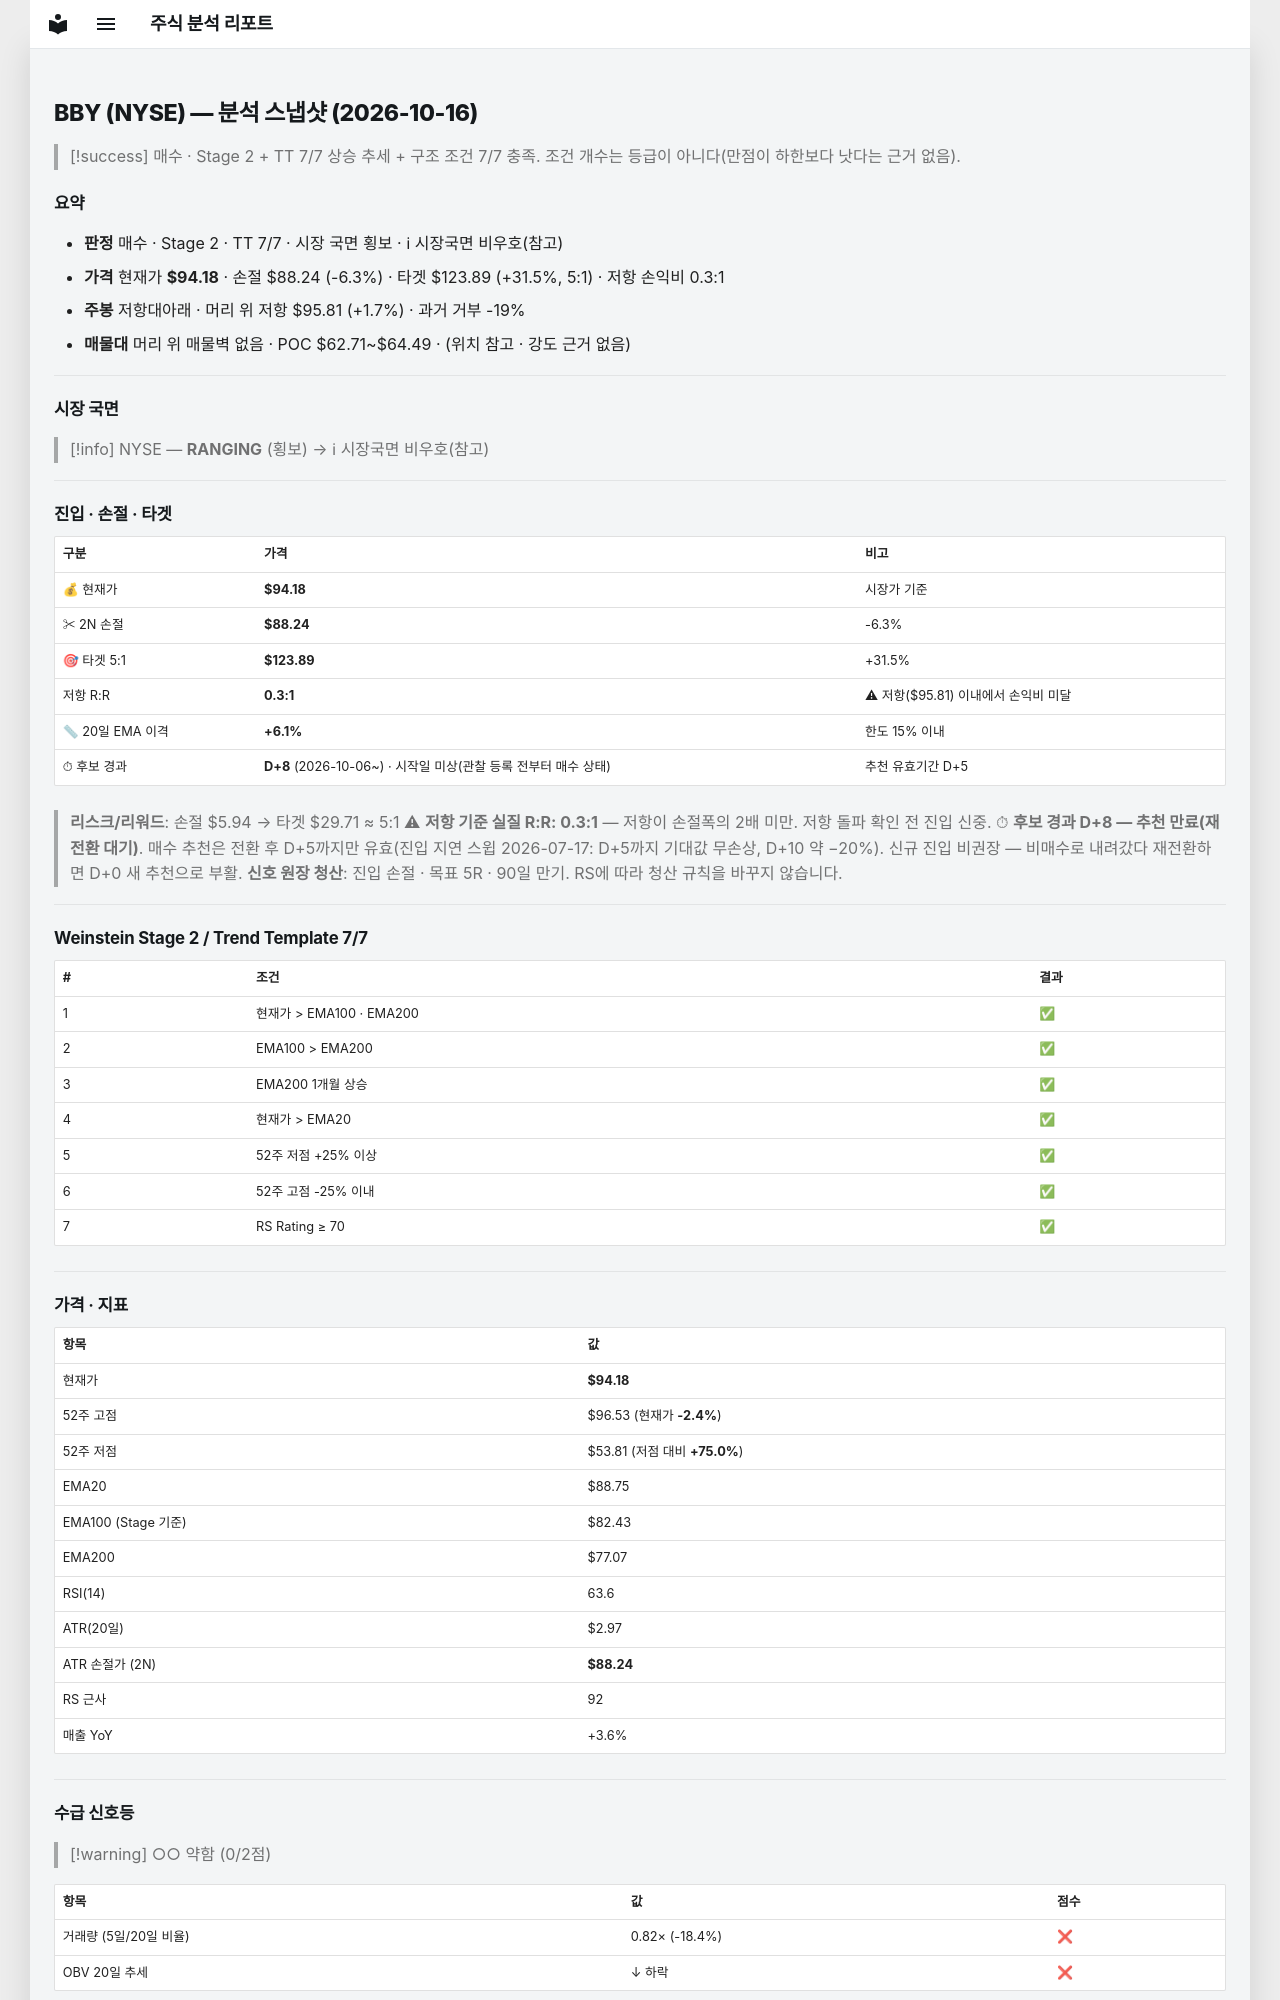

repository: soloandco/stock-reports · page: snapshots/BBY-2026-10-16/index.html · generator: mkdocs

---
type: analysis-snapshot
title: BBY 분석 스냅샷
ticker: BBY
market: NYSE
created: 2026-10-16
updated: 2026-10-16
bar-date: 2026-10-15
verdict: 매수후보
real-rr: 0.27
sma50-gap-pct: 6.1
candidate-days: 8
candidate-since: 2026-10-06
candidate-start-unknown: true
weekly-position: 저항대아래
weekly-overhead-price: 95.81
weekly-overhead-pct: 1.7
stage: 2
trend-template-score: 7
tt-max: 7
ma-set: ema-20-100-200
price: 94.18000030517578
stop-price: 88.2379008655421
market-regime: RANGING
supply-demand-score: 0/2
supply-demand-label: 약함
status: tracking
tags:
  - stock-agent
  - watchlist
  - BBY
  - analysis
related:
  - "[[analysis-template]]"
---

# BBY (NYSE) — 분석 스냅샷 (2026-10-16)

> [!success] 매수 · Stage 2 + TT 7/7
> 상승 추세 + 구조 조건 7/7 충족. 조건 개수는 등급이 아니다(만점이 하한보다 낫다는 근거 없음).

## 요약

- **판정** 매수 · Stage 2 · TT 7/7 · 시장 국면 횡보 · ℹ 시장국면 비우호(참고)
- **가격** 현재가 **$94.18** · 손절 $88.24 (-6.3%) · 타겟 $123.89 (+31.5%, 5:1) · 저항 손익비 0.3:1
- **주봉** 저항대아래 · 머리 위 저항 $95.81 (+1.7%) · 과거 거부 -19%
- **매물대** 머리 위 매물벽 없음 · POC $62.71~$64.49 · (위치 참고 · 강도 근거 없음)

---

## 시장 국면

> [!info] NYSE — **RANGING** (횡보) → ℹ 시장국면 비우호(참고)

---

## 진입 · 손절 · 타겟

| 구분 | 가격 | 비고 |
|------|------|------|
| 💰 현재가 | **$94.18** | 시장가 기준 |
| ✂ 2N 손절 | **$88.24** | -6.3% |
| 🎯 타겟 5:1 | **$123.89** | +31.5% |
| 저항 R:R | **0.3:1** | ⚠ 저항($95.81) 이내에서 손익비 미달 |
| 📏 20일 EMA 이격 | **+6.1%** | 한도 15% 이내 |
| ⏱ 후보 경과 | **D+8** (2026-10-06~) · 시작일 미상(관찰 등록 전부터 매수 상태) | 추천 유효기간 D+5 |

> **리스크/리워드**: 손절 $5.94 → 타겟 $29.71 ≈ 5:1
> ⚠ **저항 기준 실질 R:R: 0.3:1** — 저항이 손절폭의 2배 미만. 저항 돌파 확인 전 진입 신중.
> ⏱ **후보 경과 D+8 — 추천 만료(재전환 대기)**. 매수 추천은 전환 후 D+5까지만 유효(진입 지연 스윕 2026-07-17: D+5까지 기대값 무손상, D+10 약 −20%). 신규 진입 비권장 — 비매수로 내려갔다 재전환하면 D+0 새 추천으로 부활.
> **신호 원장 청산**: 진입 손절 · 목표 5R · 90일 만기. RS에 따라 청산 규칙을 바꾸지 않습니다.

---

## Weinstein Stage 2 / Trend Template 7/7

| # | 조건 | 결과 |
|---|------|------|
| 1 | 현재가 > EMA100 · EMA200 | ✅ |
| 2 | EMA100 > EMA200 | ✅ |
| 3 | EMA200 1개월 상승 | ✅ |
| 4 | 현재가 > EMA20 | ✅ |
| 5 | 52주 저점 +25% 이상 | ✅ |
| 6 | 52주 고점 -25% 이내 | ✅ |
| 7 | RS Rating ≥ 70 | ✅ |

---

## 가격 · 지표

| 항목 | 값 |
|------|---|
| 현재가 | **$94.18** |
| 52주 고점 | $96.53 (현재가 **-2.4%**) |
| 52주 저점 | $53.81 (저점 대비 **+75.0%**) |
| EMA20 | $88.75 |
| EMA100 (Stage 기준) | $82.43 |
| EMA200 | $77.07 |
| RSI(14) | 63.6 |
| ATR(20일) | $2.97 |
| ATR 손절가 (2N) | **$88.24** |
| RS 근사 | 92 |
| 매출 YoY | +3.6% |

---
## 수급 신호등

> [!warning] ○○ 약함 (0/2점)

| 항목 | 값 | 점수 |
|------|------|------|
| 거래량 (5일/20일 비율) | 0.82× (-18.4%) | ❌ |
| OBV 20일 추세 | ↓ 하락 | ❌ |

> **판독법**: 거래량이 20일 평균보다 20% 이상 많고 OBV(온밸런스볼륨)가 상승 중이면 매집 수급이 강한 것으로 판단합니다.

---
